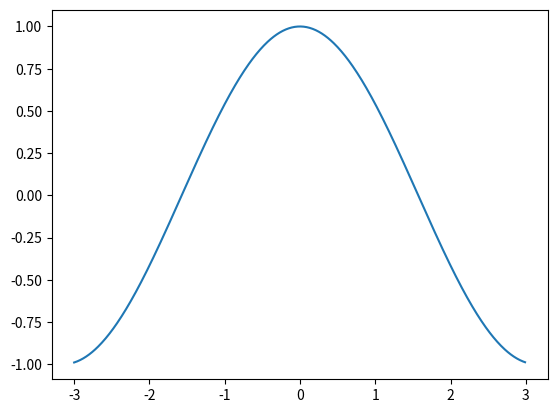

Source code (Python): (Note: this script raises an exception after producing the figure.)
import numpy as np
import matplotlib.pyplot as plt
import math

e = math.e # e = 2.718281828459045
pi = math.pi # pi = 3.141592653589793

def sin(x):
    return np.sin(x)

def cos(x):
    return np.cos(x)

def tan(x):
    return np.tan(x)

def cosec(x):
    return 1/sin(x)

def sec(x):
    return 1/cos(x)

def cot(x):
    return 1/tan(x)

def factorial(x):
    '''
    Factorial/Repeted Multiplication of number x.
    factorial(3) # 3*2*1
    >>> 6
    '''
    return np.math.factorial(x)

def sqrt(x):
    '''
    Square Root of a number x.
    sqrt(49)
    >>> 7.0
    '''
    return round(x**(0.5), 2)

def cbrt(x):
    '''
    Cube Root of a Number x.
    print(cbrt(125))
    >>> 5.0
    '''
    return round(x**(1./3.), 2)

def ln(x):
    return np.log(x)

def log(x, base=10):
    '''
    Find Logarithm of a number x.
    log(100)
    >>> 2.0

    log(64, 2)
    >>> 6.0
    '''
    return ln(x)/ln(base)

class Grapher:
    def __init__(self, fx, lb=-10, ub=10, step=0.01, label=True, grid=False, xlabel='x', title=None, lol="upper left", linestyle='-', mode='light', style=None):
        self.fx = fx
        self.lb = float(lb)
        self.ub = float(ub)
        self.step = float(step)
        self.grid = grid
        self.label = label
        self.x = np.arange(self.lb, self.ub, step=self.step)
        self.xlabel = xlabel
        self.ylabel = f'f ({xlabel})'
        self.title = title
        self.lol = lol
        self.linestyle = linestyle
        self.mode = mode
        self.style = style

    def valid_function(self, f):
        '''
        Create a human readable str(equation) to a more executable form.
        sinx -> sin(x)
        2^4 -> 2**4
        '''
        eq = f.replace('^', '**')
        if 'x' not in eq and len(eq) > 0:
            eq += '* x/x'

        eq = eq.replace('sinx', 'sin(x)')
        eq = eq.replace('cosx', 'cos(x)')
        eq = eq.replace('tanx', 'tan(x)')
        eq = eq.replace('cosecx', 'cosec(x)')
        eq = eq.replace('secx', 'sec(x)')
        eq = eq.replace('cotx', 'cot(x)')
        eq = eq.replace('lnx', 'ln(x)')
        eq = eq.replace('logx', 'log(x)')

        return eq

    def plot(self):
        '''
        Plot the graphs of many equations on one graph to see the relations between the graphs.
        You can use it to see how well Taylor Series match with the actuall graph of a function.

        Eg:
        g = Grapher(['sin(x)', 'x - ((x**3)/factorial(3)) + (x**5)/factorial(5)'], lb=-3, ub=3, grid=True)
        g.plot()
        '''
        if self.mode == 'dark':
            plt.style.use('dark_background')

        if self.style is not None:
            plt.style.use(self.style)

        x = self.x
        for f in self.fx:
            eq = self.valid_function(f)
            y = eval(eq)
            plt.plot(x, y, self.linestyle, label=f'{self.ylabel} = {str(f)}')
        if self.label:
            plt.legend(loc=self.lol)

        if self.grid:
            plt.grid()

        plt.xlabel(self.xlabel)
        plt.ylabel(self.ylabel)
        if self.title is not None:
            plt.title(self.title)

        plt.show()


if __name__ == '__main__':
    g = Grapher(['cos(x)', '1 - ((x^2)/factorial(2)) + (x^4)/factorial(4)'], lb=-3, ub=3, label=True, lol='lower center', title='Taylor Polynomial for cos(x)')
    g.plot()
